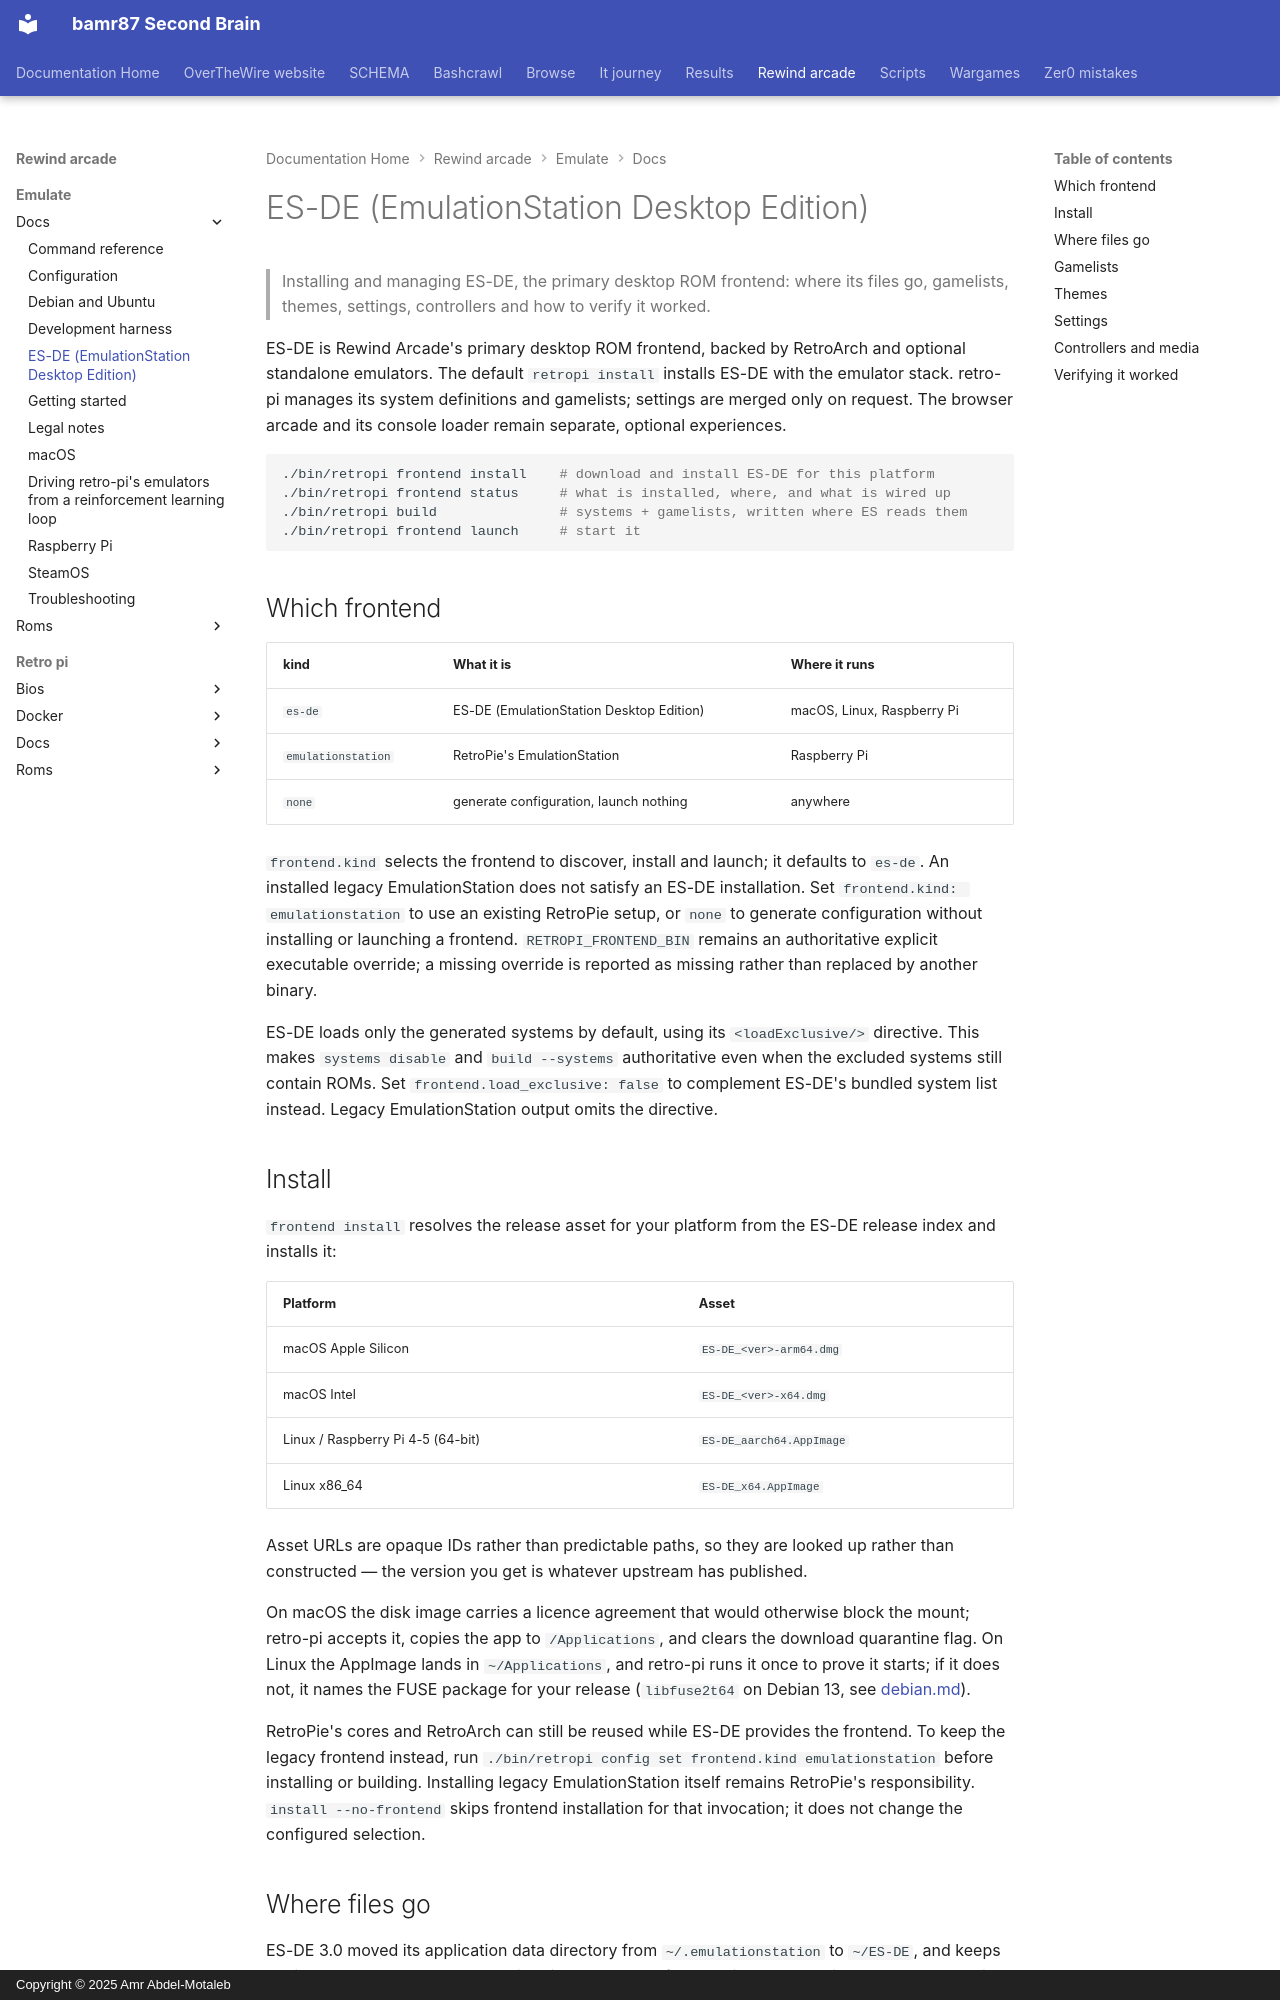

repository: bamr87/README · page: rewind-arcade/emulate/docs/emulationstation/index.html · generator: mkdocs · copyright: Copyright © 2025 Amr Abdel-Motaleb

---
source_file: emulate/docs/emulationstation.md
source_repo: bamr87/rewind-arcade
source_url: https://github.com/bamr87/rewind-arcade/blob/main/emulate/docs/emulationstation.md
title: ES-DE (EmulationStation Desktop Edition)
---
# ES-DE (EmulationStation Desktop Edition)

> Installing and managing ES-DE, the primary desktop ROM frontend: where its files go, gamelists, themes, settings, controllers and how to verify it worked.

ES-DE is Rewind Arcade's primary desktop ROM frontend, backed by RetroArch and optional standalone emulators. The default `retropi install` installs ES-DE with the emulator stack. retro-pi manages its system definitions and gamelists; settings are merged only on request. The browser arcade and its console loader remain separate, optional experiences.

```sh
./bin/retropi frontend install    # download and install ES-DE for this platform
./bin/retropi frontend status     # what is installed, where, and what is wired up
./bin/retropi build               # systems + gamelists, written where ES reads them
./bin/retropi frontend launch     # start it
```

## Which frontend

| kind | What it is | Where it runs |
|---|---|---|
| `es-de` | ES-DE (EmulationStation Desktop Edition) | macOS, Linux, Raspberry Pi |
| `emulationstation` | RetroPie's EmulationStation | Raspberry Pi |
| `none` | generate configuration, launch nothing | anywhere |

`frontend.kind` selects the frontend to discover, install and launch; it defaults to `es-de`. An installed legacy EmulationStation does not satisfy an ES-DE installation. Set `frontend.kind: emulationstation` to use an existing RetroPie setup, or `none` to generate configuration without installing or launching a frontend. `RETROPI_FRONTEND_BIN` remains an authoritative explicit executable override; a missing override is reported as missing rather than replaced by another binary.

ES-DE loads only the generated systems by default, using its `<loadExclusive/>` directive. This makes `systems disable` and `build --systems` authoritative even when the excluded systems still contain ROMs. Set `frontend.load_exclusive: false` to complement ES-DE's bundled system list instead. Legacy EmulationStation output omits the directive.

## Install

`frontend install` resolves the release asset for your platform from the ES-DE release index and installs it:

| Platform | Asset |
|---|---|
| macOS Apple Silicon | `ES-DE_<ver>-arm64.dmg` |
| macOS Intel | `ES-DE_<ver>-x64.dmg` |
| Linux / Raspberry Pi 4-5 (64-bit) | `ES-DE_aarch64.AppImage` |
| Linux x86_64 | `ES-DE_x64.AppImage` |

Asset URLs are opaque IDs rather than predictable paths, so they are looked up rather than constructed — the version you get is whatever upstream has published.

On macOS the disk image carries a licence agreement that would otherwise block the mount; retro-pi accepts it, copies the app to `/Applications`, and clears the download quarantine flag. On Linux the AppImage lands in `~/Applications`, and retro-pi runs it once to prove it starts; if it does not, it names the FUSE package for your release (`libfuse2t64` on Debian 13, see [debian.md](debian.md)).

RetroPie's cores and RetroArch can still be reused while ES-DE provides the frontend. To keep the legacy frontend instead, run `./bin/retropi config set frontend.kind emulationstation` before installing or building. Installing legacy EmulationStation itself remains RetroPie's responsibility. `install --no-frontend` skips frontend installation for that invocation; it does not change the configured selection.
